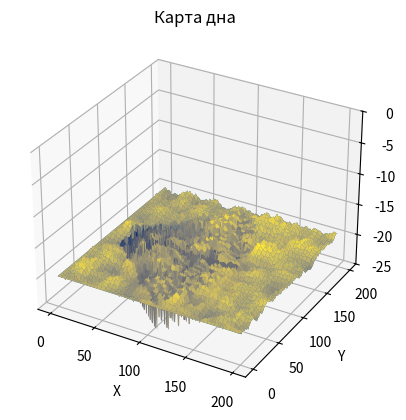
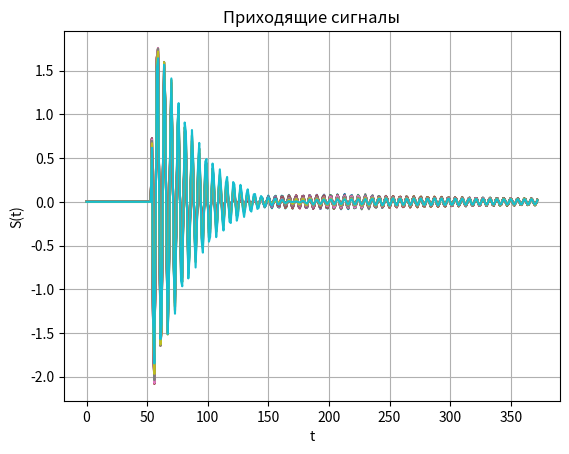

Source code (Python) for these figures, in order: (Note: this script raises an exception after producing the figures.)
from math import floor
from matplotlib import cm
import matplotlib.pyplot as plt
import numpy as np
import scipy

# настройка вывода трёхмерных графиков
fig3d = plt.axes(projection='3d')
xGrid, yGrid = np.meshgrid(np.arange(200), np.arange(200))
fig3d.set(zlim=(-25, 0))
fig3d.set_xlabel("X")
fig3d.set_ylabel("Y")

# симуляция дна #

# массив дна со случайными значениями, мат ожиданием -20 и дисперсией 20
bot = -20 + 20 * np.random.uniform(-1.5, 1.5, (200, 200)) * np.random.uniform(-1, 1, (200, 200))

# Процедура сглаживания полученного массива дна относительно глубины 20 м.
# Применяется фильтр-интегратор по строкам и столбцам, ориентирующийся на текущие
# и предыдущие индексы, для этого значения первых(нулевых) строки и столбца равны -20
k = 0.08  # коэффициент фильтра-интегратора

for i in range(1, 200):
    for j in range(0, 200):
        bot[j][0] = -20
        bot[j][i] = bot[j][i - 1] * (1 - k) + bot[j][i] * k

for i in range(1, 200):
    for j in range(0, 200):
        bot[0][j] = -20
        bot[i][j] = bot[i - 1][j] * (1 - k) + bot[i][j] * k

fig3d.set_title("Карта дна")
fig3d.plot_surface(xGrid, yGrid, bot)

# формирование сигнала #

phi1 = -45  # граничные углы обзора
phi2 = 45
phiN = 20  # количество рассматриваемых углов

H = 20  # глубина

fd = 4000  # частота дискретизации
fs = 700  # частота сигнала
length = floor(140 / 1500 * fd)  # 373 отсчётов на 20 * 7 = 140 метров

s1 = np.zeros((phiN, length))  # буфер для сигналов
s2 = np.zeros((phiN, length))
rev1 = np.random.uniform(-1, 1, (phiN, length))  # буфер для реверберационной помехи
rev2 = np.random.uniform(-1, 1, (phiN, length))
rr = np.arange(1, length + 1) / fd * 1500
reverb = 1 / (rr ** 2)
for i in range(phiN):
    rev1[i][:] = rev1[i][:] * reverb
    rev2[i][:] = rev2[i][:] * reverb

bot1 = bot
zz = np.empty((3, 6400))
for i in range(phiN):
    phi = phi1 + (phi2 - phi1) / phiN * (i + 1)
    for j in range(length):
        r = j / fd * 1500  # дистанция
        if r > H:
            t = j / fd
            x = t * 1500 * np.sin(np.deg2rad(phi)) + 100
            y = t * 1500 * np.cos(np.deg2rad(phi)) + 1
            z = bot[floor(x)][floor(y)]
            bot1[floor(x)][floor(y)] = -25
            # zz[0][0 + 319 * i:319 * (i + 1)] = x
            # zz[1][0 + 319 * i:319 * (i + 1)] = y
            # zz[2][0 + 319 * i:319 * (i + 1)] = z
            a1 = np.arctan((bot[floor(x)][floor(y + 1)] - bot[floor(x)][floor(y)]) / 1)
            a2 = np.arctan(bot[floor(x)][floor(y + 1)] / y)
            A = abs(np.sin((a1 - a2) ** 2))
            tau = 0
            s1[i][j] = rev1[i][j] + A * 1000 / (rr[j] ** 2) * np.sin(2 * np.pi * fs * t)
            s2[i][j] = rev2[i][j] + A * 1000 / (rr[j] ** 2) * np.sin(2 * np.pi * fs * (t - tau))

fig3d.plot_surface(xGrid, yGrid, bot1, cmap='cividis')

ax2d, fig2d = plt.subplots()
fig2d.set_title("Приходящие сигналы")
fig2d.grid(True)
fig2d.set_xlabel("t")
fig2d.set_ylabel("S(t)")
for i in range(20):
    # fig2d.plot(np.arange(373), np.matrix(rev1[0][:]).T)
    fig2d.plot(np.arange(373), np.matrix(s1[i][:]).T)

plt.show()

# приём сигнала #

for i in range(phiN):
    phi = phi1 + (phi2 - phi1) / phiN * i

    # s1[i] = scipy.signal.hilbert(s1[i])
    # s2[i] = scipy.signal.hilbert(s2[i])
    for j in range(0, length, 100):
        r = j / fd * 1500  # дистанция
        t = j / fd
        x = t * 1500 * np.sin(np.deg2rad(phi)) + 100
        y = t * 1500 * np.cos(np.deg2rad(phi)) + 1
        z = bot[floor(x)][floor(y)]

x = zz[:][0]
y = zz[:][1]
z = zz[:][2]

# построение картины дна по полученному сигналу #

xv = np.arange(min(x), max(x), 80)
yv = np.arange(min(y), max(y), 80)
X, Y = np.meshgrid(xv, yv)

Z = scipy.interpolate.griddata(x.ravel(), y.ravel(), z.ravel(), X, Y)

# figure4 = plt.figure()
# ax = figure4.add_subplot(projection='3d')
fig3d.plot_wireframe(X, Y, Z)
plt.show()
